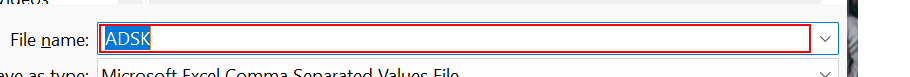
Task: Scraping the data of linkedin users and place it in a excel file
Workflow: Process

Step 1: type "[in_Config("File Location").ToString+CompanyCode+"\[k(enter)]"+CompanyCode+".csv[k(enter)]"]" in window 'Save As' (chrome.exe)
